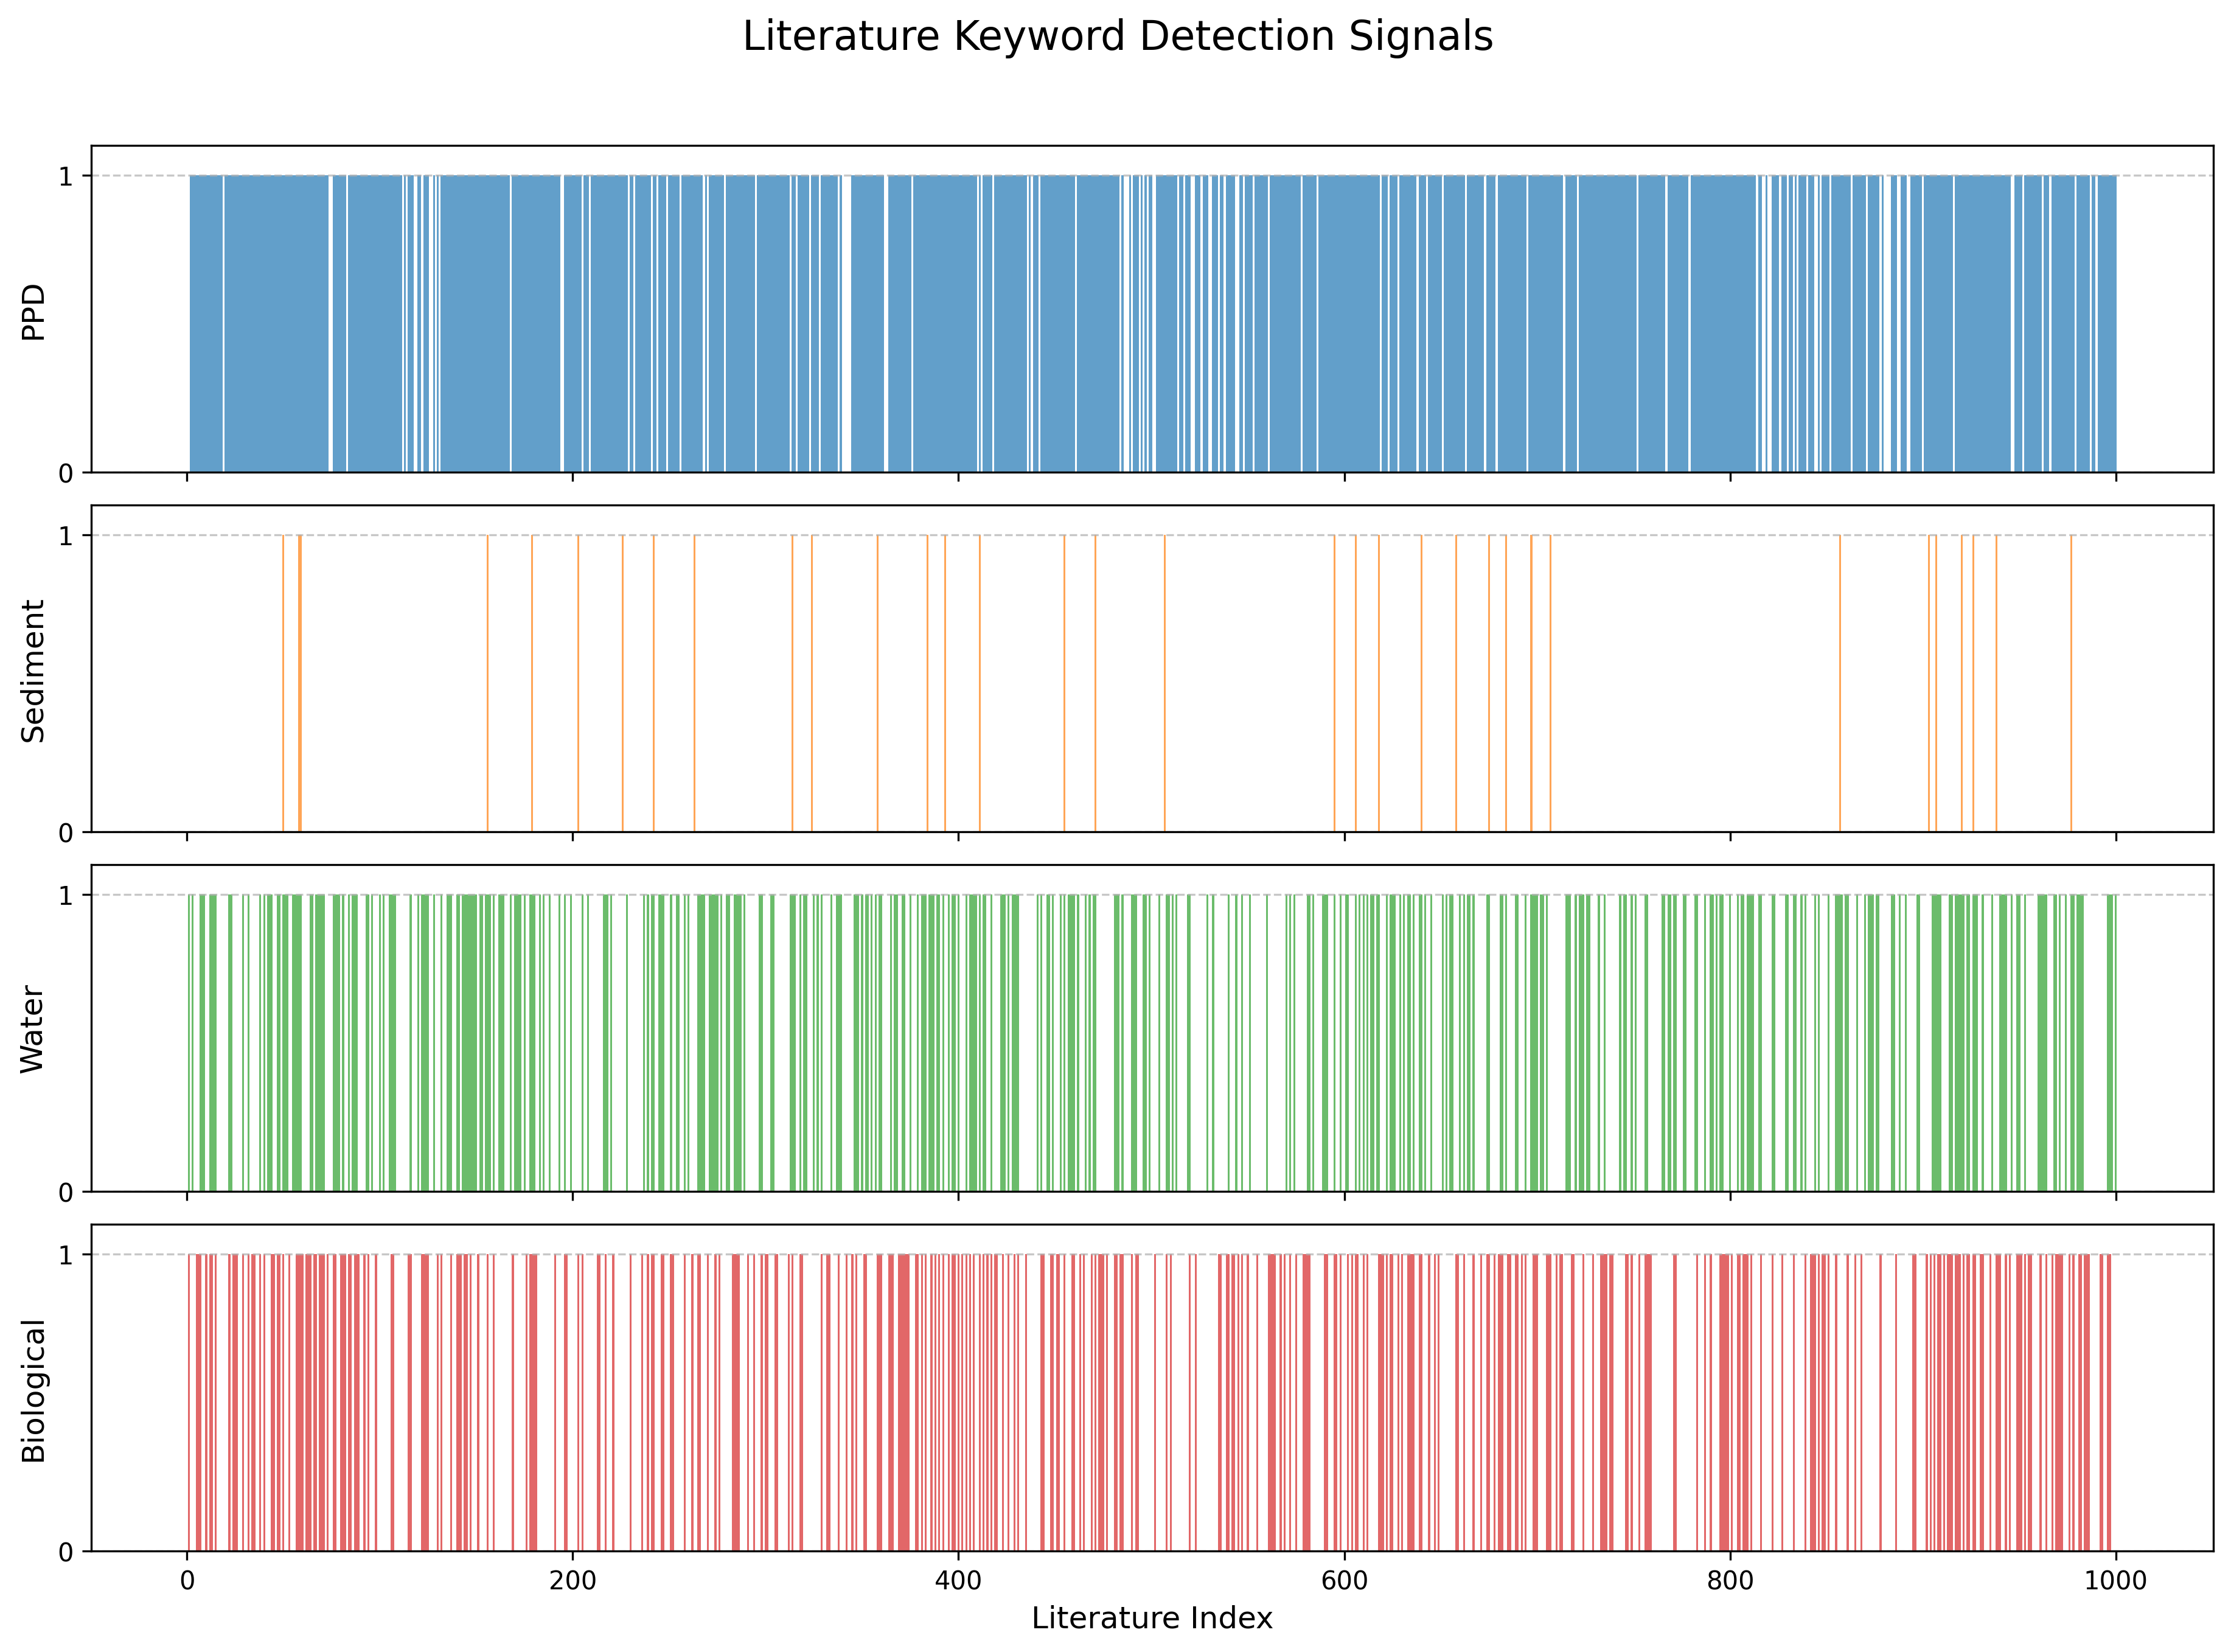

Values plotted in this chart, from the file beside it:
Index, Year, Title, Authors, PPD, Sediment, Water, Biological, Sediment_Concentration, Water_Concentration, Biological_Concentration, Abstract
1, N/A, </b>?Effect of extracellular Ca++ omissi…, , 0, 0, 1, 1, 0, 0, 0, </b> the effect of varying extracellular…
2, N/A, </b>?Further development of the NCTC 254…, </b> Galbiati, V ; Mitjans, M ; Lucchi, …, 1, 0, 0, 0, 0, 0, 0, </b> several european union legislations…
3, N/A, </b>?&lt;i&gt;In vitro&lt;/i&gt; neuropr…, </b> Orhan, IE ; Suntar, IP ; Akkol, EK …, 1, 0, 1, 0, 0, 0, 0, </b> several extracts of the leaves and …
4, N/A, </b>?Permeability of hair dye compounds …, </b> Lind, ML ; Johnsson, S ; Meding, B …, 1, 0, 0, 0, 0, 0, 0, </b> dermal exposure to skin irritants a…
5, N/A, </b>?Suramin inhibits respiration and in…, </b> Bernardes, CF ; Fagian, MM ; Meyer-…, 1, 0, 0, 1, 0, 0, 0, </b> suramin, a polysulfonated naphthyla…
6, N/A, </b>?Degradation of organic pollutants b…, </b> Fu, L ; Bai, YN ; Lu, YZ ; Ding, J …, 1, 0, 0, 1, 0, 0, 0, </b> anaerobic oxidation of methane (aom…
7, N/A, </b>?Unveiling the Metabolic Changes on …, </b> de Mas, IM ; Mar&iacute;n, S ; Pach…, 1, 0, 1, 1, 0, 0, 1, </b> rhabdomyolysis is a disorder charac…
8, N/A, </b>?Profiling and Qualitative Assessmen…, </b> Parchem, K ; Kusznierewicz, B ; Chm…, 1, 0, 1, 0, 0, 0, 0, </b> a two-step high-performance liquid …
9, N/A, </b>?Preparation of Pt-Catalyst by Poly(…, </b> Wang, YZ ; Ko, TH ; Huang, WY ; Hsi…, 1, 0, 1, 0, 0, 0, 0, </b> the pt elements are prepared via th…
10, N/A, </b>?Child exposure to&lt;i&gt;?N&lt;/i&…, </b> Dai, QY ; Wang, QH ; Zhang, J ; Zha…, 1, 0, 0, 1, 0, 0, 0, </b> n-(1,3-dimethylbutyl)-n'-phenyl-p-p…
11, N/A, </b>?Assessment of the elicitation respo…, , 1, 0, 0, 0, 0, 0, 0, </b> backgrounda 30-min application of a…
12, N/A, </b>?Effects of novel antioxidants on ca…, , 1, 0, 1, 1, 0, 0, 0, </b> previous studies in rat liver micro…
13, N/A, </b>?Facile synthesis of yellowish-green…, </b> Huo, XY ; Liu, LZ ; Bai, YF ; Qin, …, 1, 0, 1, 1, 0, 0, 0, </b> in this work, we reported the first…
14, N/A, </b>?A LED-based fiber-optic sensor inte…, </b> Xiong, Y ; Tan, J ; Fang, SW ; Wang…, 1, 0, 1, 0, 0, 0, 0, </b> in this work, a colorimetric method…
15, N/A, </b>?Evidence for involvement of oxygen …, , 1, 0, 1, 1, 0, 0, 0, </b> the mechanisms by which hydrophobic…
16, N/A, </b>?&lt;i&gt;p&lt;/i&gt;-Phenylenediami…, </b> Thyssen, JP ; Andersen, KE ; Bruze,…, 1, 0, 0, 0, 0, 0, 0, </b> positive patch test reactions to p-…
17, N/A, </b>?Influence of Heating Rate on the St…, , 1, 0, 0, 0, 0, 0, 0, </b> aromatic polyimide fibers (pi) are …
18, N/A, </b>?Mechanically Strong and Thermally S…, </b> Zheng, S ; Jiang, L ; Chang, F ; Zh…, 1, 0, 0, 0, 0, 0, 0, </b> high-performance thermal insulating…
19, N/A, </b>?A study of the nutritional role of …, , 0, 0, 0, 0, 0, 0, 0, 
20, N/A, </b>?Nitrogen-Doped Porous Carbon Derive…, </b> Pan, X ; Zhu, YA ; Yang, YC ; Zhu, …, 1, 0, 0, 0, 0, 0, 0, </b> the catalytic oxidation of alcohols…
21, N/A, </b>?Two-Stage Method for Purification o…, </b> Sokolov, AV ; Kostevich, VA ; Roman…, 1, 0, 0, 0, 0, 0, 0, </b> a two-stage chromatography that yie…
22, N/A, </b>?Antioxidant and antiradical propert…, , 1, 0, 1, 1, 0, 0, 0, </b> the antioxidant capacities of cranb…
23, N/A, </b>?High-performance polyimide copolyme…, </b> Dai, XM ; Bao, F ; Jiao, L ; Yao, H…, 1, 0, 1, 0, 0, 0, 0, </b> a series of high-performance polyim…
24, N/A, </b>?Adhesion and proliferation of cells…, </b> Lakard, S ; Herlem, G ; Propper, A …, 1, 0, 0, 1, 0, 0, 0, </b> up to today, several techniques hav…
25, N/A, </b>?Synthesis of a magnetic covalent or…, </b> Li, J ; Xu, XL ; Guo, W ; Zhang, Y …, 1, 0, 0, 1, 0, 0, 0, </b> a novel magnetic dispersive spe (md…
26, N/A, </b>?Oxidation of organic and biogenic a…, </b> Vashchenko, G ; Bleackley, MR ; Gri…, 1, 0, 0, 1, 0, 0, 0, </b> hephaestin is a multicopper ferroxi…
27, N/A, </b>?Long-lasting allergic patch test re…, </b> Mancuso, G; Berdondini, R M; Cavrin…, 1, 0, 0, 0, 0, 0, 0, </b> the purpose of this study was to de…
28, N/A, </b>?Evaluation of physicochemical prope…, </b> Sribala, G ; Meenarathi, B ; Partha…, 1, 0, 0, 0, 0, 0, 0, </b> synthesis of polyimides (pis) betwe…
29, N/A, </b>?Azo dye removal in a membrane-free …, </b> Cui, D ; Guo, YQ ; Cheng, HY ; Lian…, 1, 0, 1, 1, 0, 0, 0, </b> azo dyes that consist of a large qu…
30, N/A, </b>?Mice with epidermal filaggrin defic…, </b> Petersen, TH ; Jee, MH ; Gadsboll, …, 1, 0, 0, 0, 0, 0, 0, </b> background: nickel allergy and derm…
31, N/A, </b>?Electron-transfer reactions of halo…, </b> Rosokha, SV </td> </tr> <tr> <td><s…, 1, 0, 0, 0, 0, 0, 0, </b> the rates of oxidation of ferrocene…
32, N/A, </b>?Sensitivity in horseradish peroxida…, </b> Mesulam, M M; Rosene, D L</td> </tr…, 1, 0, 1, 1, 0, 0, 0, </b> nine currently available methods fo…
33, N/A, </b>?Patch test results in patients with…, </b> Hillen, U ; Grabbe, S ; Uter, W </t…, 1, 0, 0, 0, 0, 0, 0, </b> background: contact dermatitis of t…
34, N/A, </b>?Construction and characterization o…, , 1, 0, 0, 1, 0, 0, 0, </b> the caa3-type terminal oxidase of b…
35, N/A, </b>?Extended supercomplex contains type…, </b> Takazaki, H ; Kusumoto, T ; Ishibas…, 1, 0, 0, 1, 0, 0, 0, </b> to clarify the precise subunit comp…
36, N/A, </b>?Contact sensitization in patients w…, </b> Heratizadeh, A ; Geier, J ; Molin, …, 1, 0, 0, 0, 0, 0, 0, </b> background. textile dyes, rubber, e…
37, N/A, </b>?Self-healable and Robust Film Based…, </b> Sokolova, MP ; Vorobiov, VK ; Smirn…, 1, 0, 0, 0, 0, 0, 0, </b> the aim of this study was to develo…
38, N/A, </b>?Self-assembly of surface functional…, </b> Sarkar, S ; Dinda, S ; Choudhury, P…, 1, 0, 1, 1, 0, 0, 0, </b> despite the continuous surge of int…
39, N/A, </b>?The popliteal lymph node assay in m…, </b> Kammuller, M E; Thomas, C; De Bakke…, 1, 0, 0, 0, 0, 0, 0, </b> low mol. wt compounds were tested i…
40, N/A, </b>?A nation-wide study for the occurre…, </b> Zhang, YY ; Yan, L ; Wang, LX ; Zha…, 1, 0, 1, 1, 0, 0, 0, </b> n,n '-substituted p-phenylenediamin…
41, N/A, </b>?Effect of allergens and irritants o…, </b> Koppes, SA ; Hadzavdic, SL ; Jakasa…, 1, 0, 0, 0, 0, 0, 0, </b> background. the irritant sodium lau…
42, N/A, </b>?Antioxidant Activities of Hydrolysa…, </b> Zheng, PS ; Hao, GX ; Weng, WY ; Re…, 1, 0, 1, 0, 0, 0, 0, </b> antioxidant hydrolysates were prepa…
43, N/A, </b>?Hydrogen peroxide inhibits photosyn…, </b> Samuilov, VD ; Bezryadnov, DB ; Gus…, 1, 0, 1, 0, 0, 0, 0, </b> the effect of h2o2 on photosyntheti…
44, N/A, </b>?Covalent organic frameworks as an e…, </b> Chen, H ; Lin, T ; Zhang, SS ; Chen…, 1, 0, 1, 1, 0, 0, 0, </b> 2,5-dimethyl-p-phenylenediamine-1,3…
45, N/A, </b>?Oxygen-dependent transcriptional re…, , 1, 0, 0, 1, 0, 0, 0, </b> cytochrome aa3 is one of two termin…
46, N/A, </b>?A colorimetric supramolecular senso…, </b> Huang, SZ ; Tang, Q ; Wei, KN ; Yan…, 1, 0, 0, 0, 0, 0, 0, </b> in order to effectively monitor tox…
47, N/A, </b>?Sulfated Metabolites of Luteolin, M…, </b> K&aacute;nov&aacute;, K ; Petr&aacu…, 1, 0, 1, 1, 0, 0, 0, </b> authentic standards of food flavono…
48, N/A, </b>?&lt;i&gt;N&lt;/i&gt;-acetylation of…, , 1, 0, 1, 1, 0, 0, 0, </b> n-acetylation has been described as…
49, N/A, </b>?Nitrogen doped hierarchical porous …, </b> Qi, XH ; Lin, TQ ; Zhang, SN ; Xu, …, 1, 0, 0, 0, 0, 0, 0, </b> nitrogen-doped hierarchical porous …
50, N/A, </b>?Atomic/molecular layer deposition o…, </b> Hagen, DJ ; Mai, L ; Devi, A ; Sain…, 1, 1, 1, 1, 0, 0, 0, </b> the gas-phase atomic/molecular laye…
51, N/A, </b>?Graphene oxide electrochemistry: th…, </b> Brownson, DAC ; Smith, GC ; Banks, …, 1, 0, 1, 0, 0, 0, 0, </b> the modification of electrode surfa…
52, N/A, </b>?Rubber additives and relevant oxida…, </b> Chen, X ; Sun, SY ; Xu, P ; Du, LN …, 1, 0, 1, 0, 0, 1, 0, </b> this study investigated the presenc…
53, N/A, </b>?Responses of soil and collembolan (…, </b> Xu, Q ; Wu, W ; Xiao, ZF ; Sun, X ;…, 1, 0, 0, 1, 0, 0, 0, </b> the potential risk of n-(1,3-dimeth…
54, N/A, </b>?Thermal Imidization Peculiarities o…, </b> Peciulyte, L ; Rutkaite, R ; Zemait…, 1, 0, 0, 0, 0, 0, 0, </b> copolyamic acid (copaa) based on 4,…
55, N/A, </b>?The fluorescent and colorimetric du…, </b> Zhang, MX ; Yin, HN ; Wan, LB ; Gao…, 1, 0, 1, 0, 0, 0, 0, </b> heavy metal ions pollution has beco…
56, N/A, </b>?Preparation and p-phenylenediamine …, </b> Wang, XG ; Bai, Y ; He, Q ; Li, JY …, 1, 0, 1, 0, 0, 0, 0, </b> a novel fluorescent probe, fluoresc…
57, N/A, </b>?A theoretical study of weak interac…, </b> Yuan, CQ ; Wu, HM ; Jia, MY ; Su, P…, 1, 0, 1, 1, 0, 0, 0, </b> weak intermolecular interactions in…
58, N/A, </b>?Enzymatic formation of manganese ox…, </b> Miyata, N ; Tani, Y ; Iwahori, K ; …, 1, 1, 1, 1, 0, 1, 0, </b> a mn-depositing fungus, acremonium-…
59, N/A, </b>?Continuous treatment of the insensi…, </b> Olivares, CI ; Wang, J ; Luna, CDS …, 1, 1, 1, 1, 0, 0, 0, </b> n-methyl-p-nitroaniline (mna) is an…
60, N/A, </b>?A cheap 3D-printed boron, nitrogen,…, </b> Peng, ZF ; Zhang, YH ; Dong, YD ; Z…, 1, 0, 0, 1, 0, 0, 1, </b> matrix-assisted laser desorption/io…
... 940 more rows
